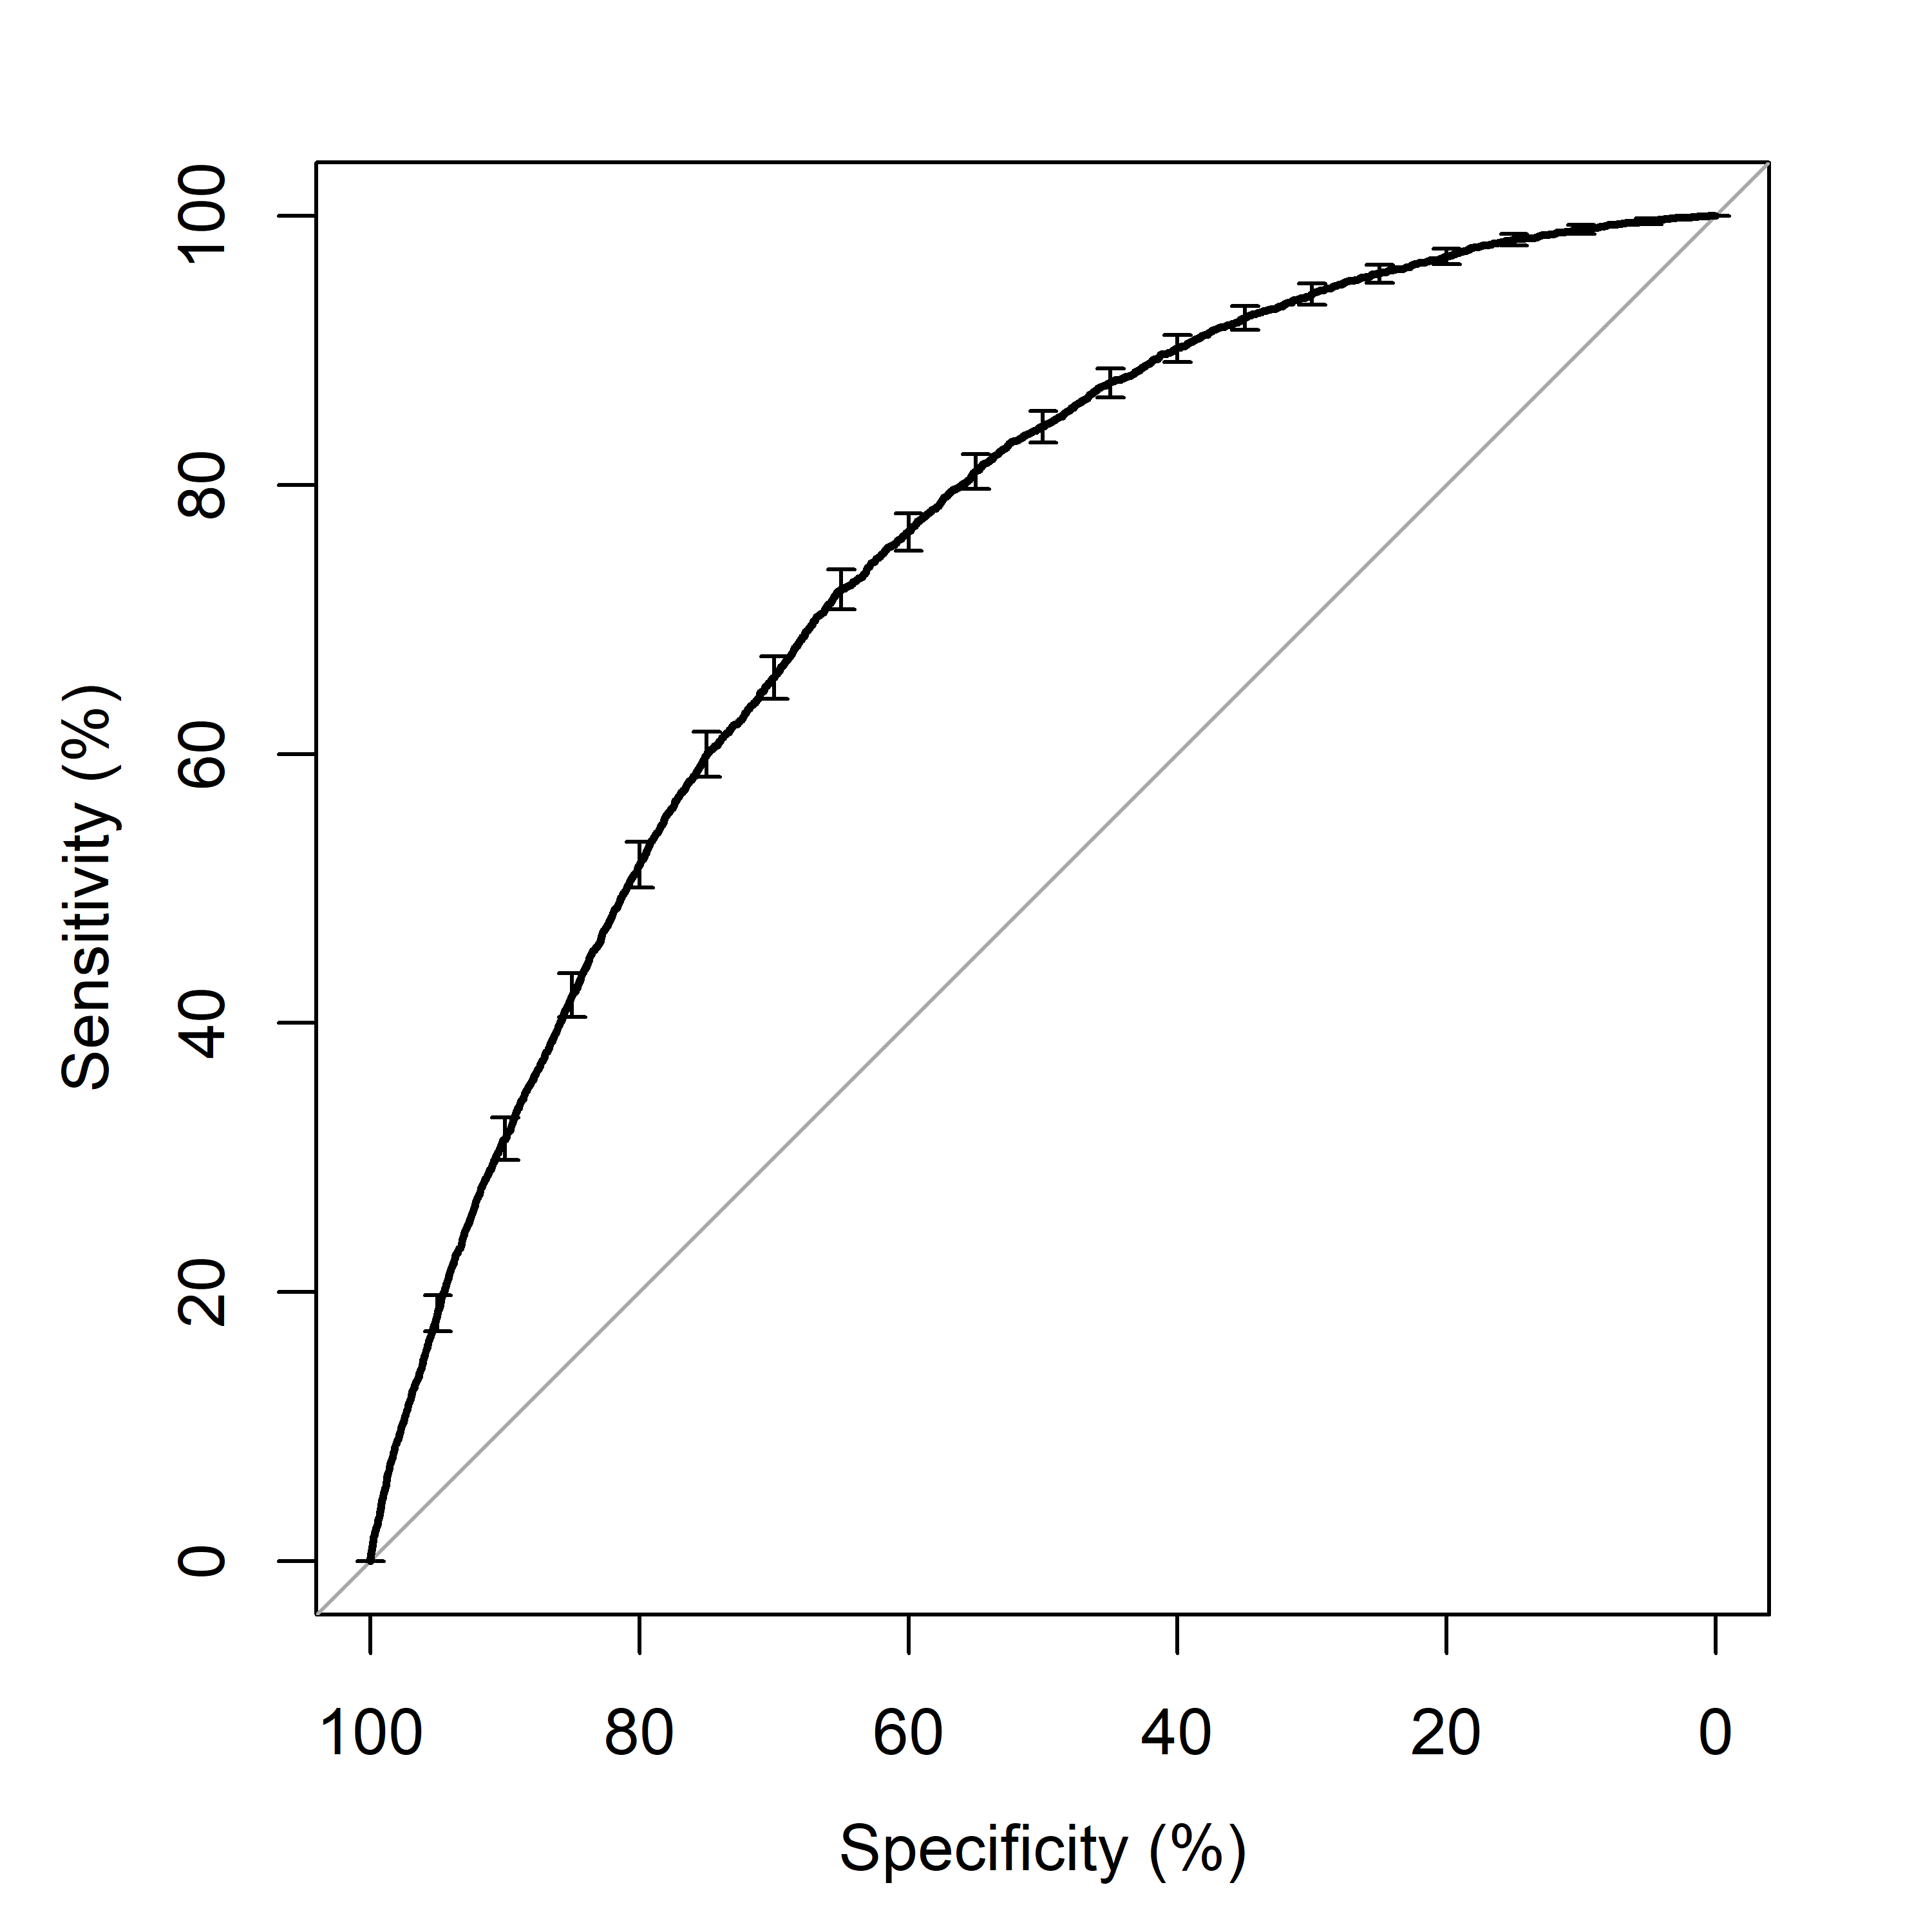

Recreate this plot in R.
f_plot_ROC <- function(fit = fit){
  library(pROC)
  library(ggplot2)
  
  #expand all of the predictions
  pred <- rep(plogis(fit$obj$rep$eta_i), fit$obj$env$data$total)
  
  #create two categories of surv and dead for each of the predictions
  obs <- NA
  for(i in 1:length(fit$obj$env$data$total)){
    obs <- c(obs,rep("surv",fit$obj$env$data$surv[i]),rep("dead",fit$obj$env$data$total[i]-fit$obj$env$data$surv[i]))
  }
  obs <- na.omit(obs)

  #create the roc   
  myRoc <- roc(obs,pred)

  print(myRoc)  
  png("f_plot_ROC.png", unit="in", height=5, width = 5, res = 600)
  rocobj <- plot.roc(obs, pred,
                     main = "Confidence intervals of specificity/sensitivity", 
                     percent = TRUE,
                     ci = TRUE, 
                     of = "se",                                # ci of sensitivity
                     specificities = seq(0, 100, 5),           # on a select set of specificities
                     ci.type="shape", 
                     ci.col="#1c61b6AA")      # plot the CI as a blue shape
  plot(rocobj)
  dev.off()
}